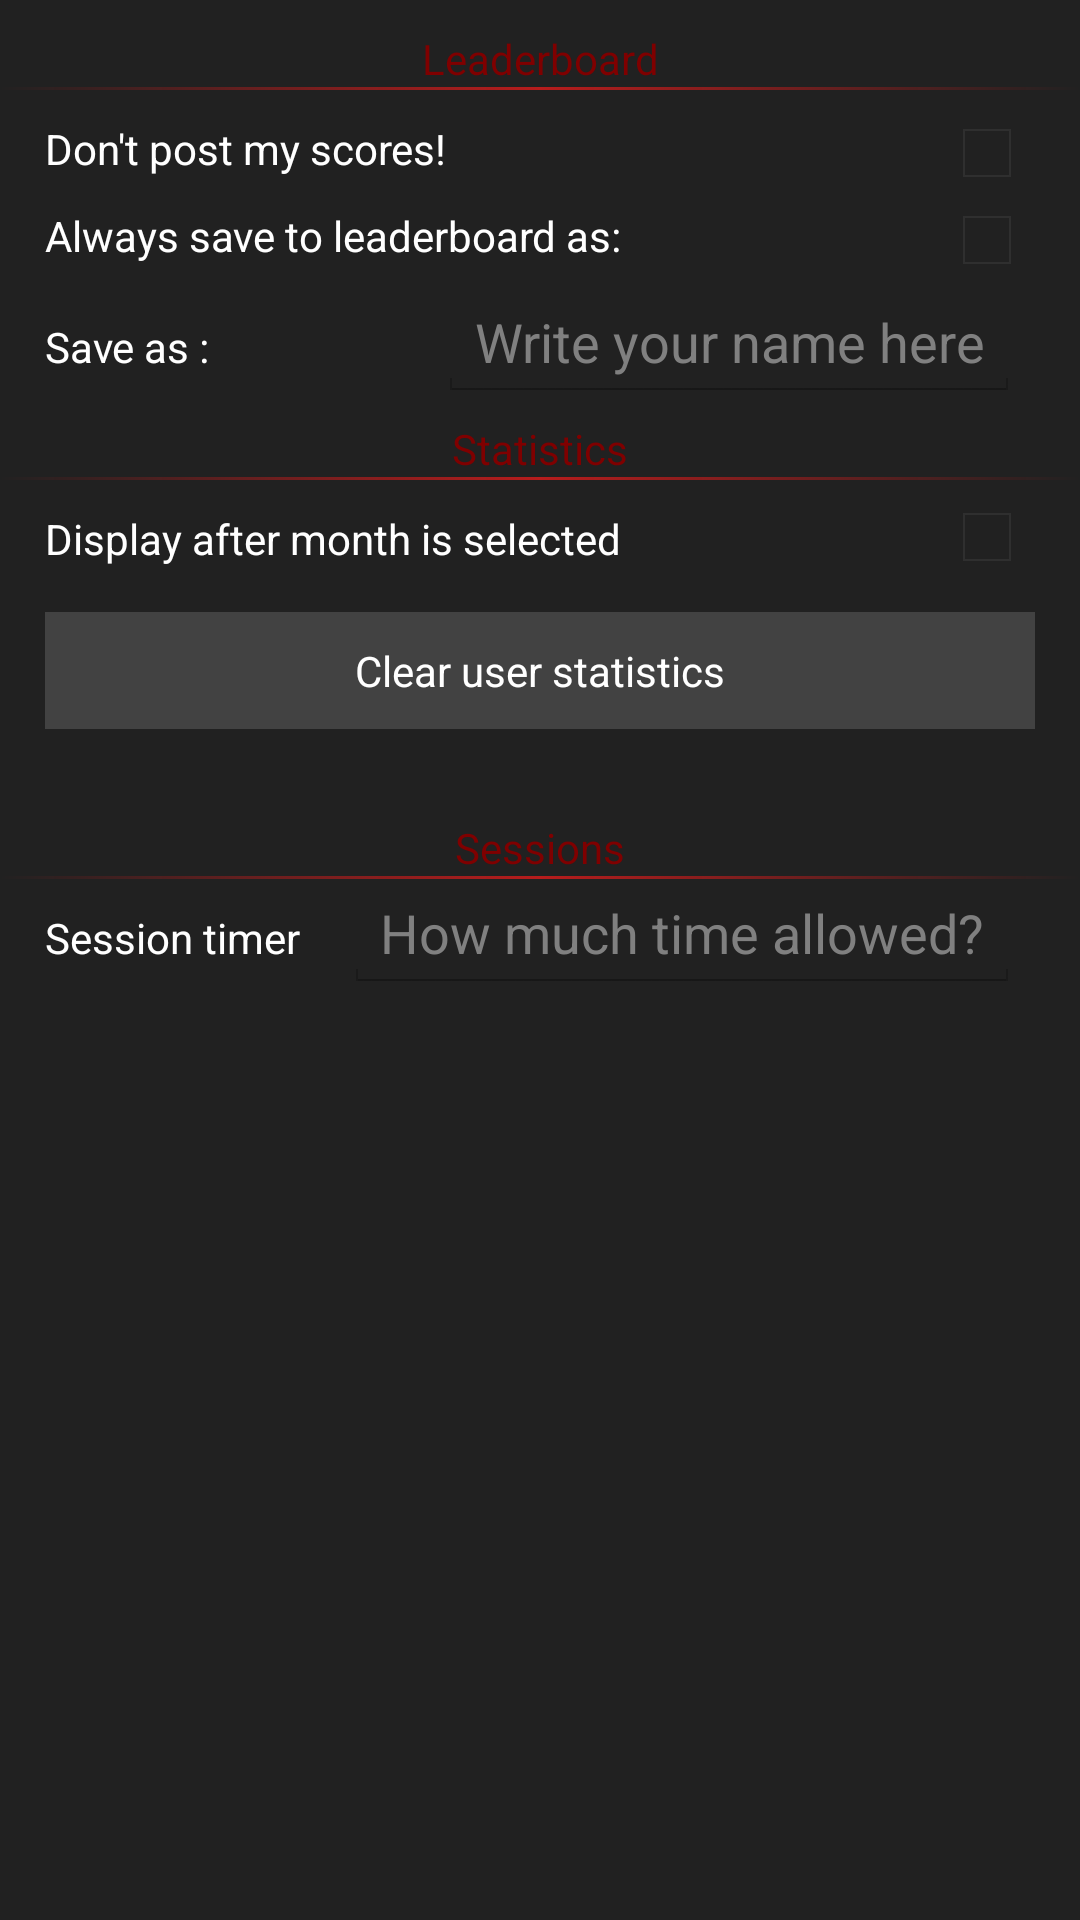

Write the Android layout XML for this screen, with the resource values it uses.
<!-- AndroidManifest.xml: application theme AppTheme -->
<!-- res/layout/activity_settings.xml -->
<?xml version="1.0" encoding="utf-8"?>
<RelativeLayout xmlns:android="http://schemas.android.com/apk/res/android"
    xmlns:app="http://schemas.android.com/apk/res-auto"
    xmlns:tools="http://schemas.android.com/tools"
    android:layout_width="match_parent"
    android:layout_height="match_parent"
    tools:context="rj.pl.memorypower.Settings">

    

    <TextView
        android:id="@+id/headerLead"
        android:layout_width="match_parent"
        android:layout_height="wrap_content"
        android:layout_marginTop="10dp"
        android:gravity="center_horizontal"
        android:text="@string/leaderboard"
        android:textColor="@color/colorPrimaryDark" />

    <View
        android:id="@+id/lineLead"
        android:layout_width="match_parent"
        android:layout_height="1dp"
        android:layout_below="@id/headerLead"
        android:background="@drawable/gradient_line" />

    


    <TextView
        android:id="@+id/setLead1"
        android:layout_width="wrap_content"
        android:layout_height="wrap_content"
        android:layout_below="@id/lineLead"
        android:layout_marginStart="15dp"
        android:layout_marginTop="10dp"
        android:text="@string/don_t_post_my_scores" />

    <CheckBox
        android:id="@+id/leadSw1"
        android:layout_width="wrap_content"
        android:layout_height="wrap_content"
        android:layout_alignParentEnd="true"
        android:layout_below="@id/lineLead"
        android:layout_marginEnd="15dp"
        android:layout_marginTop="5dp"
        android:onClick="checkedChanged"/>

    
    <TextView
        android:id="@+id/setLead2"
        android:layout_width="wrap_content"
        android:layout_height="wrap_content"
        android:layout_below="@id/setLead1"
        android:layout_marginStart="15dp"
        android:layout_marginTop="10dp"
        android:text="@string/always_save_to_leaderboard" />

    <CheckBox
        android:id="@+id/leadSw2"
        android:layout_width="wrap_content"
        android:layout_height="wrap_content"
        android:layout_alignParentEnd="true"
        android:layout_below="@id/setLead1"
        android:layout_marginEnd="15dp"
        android:layout_marginTop="5dp"
        android:onClick="checkedChanged"/>


    

    <TextView
        android:id="@+id/textLead1"
        android:layout_width="wrap_content"
        android:layout_height="wrap_content"
        android:layout_below="@id/leadSw2"
        android:layout_marginStart="15dp"
        android:layout_marginTop="10dp"

        android:text="@string/save_ass" />

    <EditText
        android:id="@+id/textEditTextName1"
        android:layout_width="wrap_content"
        android:layout_height="wrap_content"
        android:layout_alignBaseline="@id/textLead1"
        android:layout_alignParentEnd="true"
        android:layout_margin="20dp"
        android:layout_toEndOf="@id/text1"
        android:gravity="end"
        android:hint="@string/write_your_name_here"
        android:inputType="text"
        android:maxLength="20"
        android:maxLines="2" />


    

    <TextView
        android:id="@+id/headerStats"
        android:layout_width="match_parent"
        android:layout_height="wrap_content"
        android:layout_below="@id/textLead1"
        android:layout_marginTop="15dp"
        android:gravity="center_horizontal"
        android:text="@string/statistics"
        android:textColor="@color/colorPrimaryDark" />

    <View
        android:id="@+id/lineStats"
        android:layout_width="match_parent"
        android:layout_height="1dp"
        android:layout_below="@id/headerStats"
        android:background="@drawable/gradient_line" />

    


    <TextView
        android:id="@+id/setStat1"
        android:layout_width="wrap_content"
        android:layout_height="wrap_content"
        android:layout_below="@id/lineStats"
        android:layout_marginStart="15dp"
        android:layout_marginTop="10dp"
        android:text="@string/display_after_month_is_selected" />

    <CheckBox
        android:id="@+id/statSw1"
        android:layout_width="wrap_content"
        android:layout_height="wrap_content"
        android:layout_alignBaseline="@id/setStat1"
        android:layout_alignParentEnd="true"
        android:layout_margin="15dp"
        android:layout_toEndOf="@id/text1"
        android:onClick="checkedChanged"/>

    

    <Button
        android:id="@+id/statClear"
        android:layout_width="match_parent"
        android:layout_height="wrap_content"
        android:layout_below="@id/setStat1"
        android:layout_margin="15dp"
        android:background="@color/lightDark"
        android:padding="10dp"
        android:text="@string/clear_user_statistics"
        android:onClick="clearUserStatistics" />


    


    <TextView
        android:id="@+id/headerSession"
        android:layout_width="match_parent"
        android:layout_height="wrap_content"
        android:layout_below="@id/statClear"
        android:layout_marginTop="15dp"
        android:gravity="center_horizontal"
        android:text="@string/sessions"
        android:textColor="@color/colorPrimaryDark" />

    <View
        android:id="@+id/lineSession"
        android:layout_width="match_parent"
        android:layout_height="1dp"
        android:layout_below="@id/headerSession"
        android:background="@drawable/gradient_line" />

    

    <TextView
        android:id="@+id/setSess1"
        android:layout_width="wrap_content"
        android:layout_height="wrap_content"
        android:layout_below="@id/lineSession"
        android:layout_marginStart="15dp"
        android:layout_marginTop="10dp"
        android:text="@string/session_timer" />

    <EditText
        android:id="@+id/sessionTimerEditText"
        android:layout_width="wrap_content"
        android:layout_height="wrap_content"
        android:layout_alignBaseline="@id/setSess1"
        android:layout_alignParentEnd="true"
        android:layout_margin="20dp"
        android:layout_toEndOf="@id/text1"
        android:gravity="end"
        android:hint="@string/how_much_time_allowed"
        android:inputType="number"
        android:maxLength="2" />





</RelativeLayout>
<!-- resources referenced by this layout -->
<resources>
  <color name="colorPrimaryDark">#7f0000</color>
  <color name="lightDark">#424242</color>
  <!-- drawable gradient_line (drawable) -->
  <?xml version="1.0" encoding="utf-8"?>
  <shape xmlns:android="http://schemas.android.com/apk/res/android">
  
      <gradient
          android:angle="0"
          android:startColor="@color/dark"
          android:endColor="@color/dark"
          android:centerColor="@color/colorPrimary" />
  
  
  </shape>
  <string name="always_save_to_leaderboard">Always save to leaderboard as:</string>
  <string name="clear_user_statistics">Clear user statistics</string>
  <string name="display_after_month_is_selected">Display after month is selected</string>
  <string name="don_t_post_my_scores">Don\'t post my scores!</string>
  <string name="how_much_time_allowed">How much time allowed?</string>
  <string name="leaderboard">Leaderboard</string>
  <string name="save_ass">Save as :</string>
  <string name="session_timer">Session timer</string>
  <string name="sessions">Sessions</string>
  <string name="statistics">Statistics</string>
  <string name="write_your_name_here">Write your name here</string>
  <style name="AppTheme" parent="android:Theme.Holo.Light.DarkActionBar">
          <item name="android:windowBackground">@color/dark</item>
          <item name="android:textColor">@color/primaryTextColor</item>
          <item name="android:textColorPrimary">@color/primaryTextColor</item>
          <item name="android:actionBarStyle">@style/MyActionBar</item>
          <item name="android:buttonStyle">@style/ButtonColor</item>
  
  
          <item name="android:itemBackground">@color/lightDark</item>
  
  
      </style>
  <color name="dark">#212121</color>
  <color name="colorPrimary">#b71c1c</color>
  <color name="primaryTextColor">#ffffff</color>
  <style name="MyActionBar" parent="android:Widget.Holo.Light.ActionBar">
          <item name="android:background">@color/colorPrimary</item>
      </style>
  <style name="ButtonColor" parent="@android:style/Widget.Button">
          <item name="android:textColor">@color/primaryTextColor</item>
      </style>
</resources>
